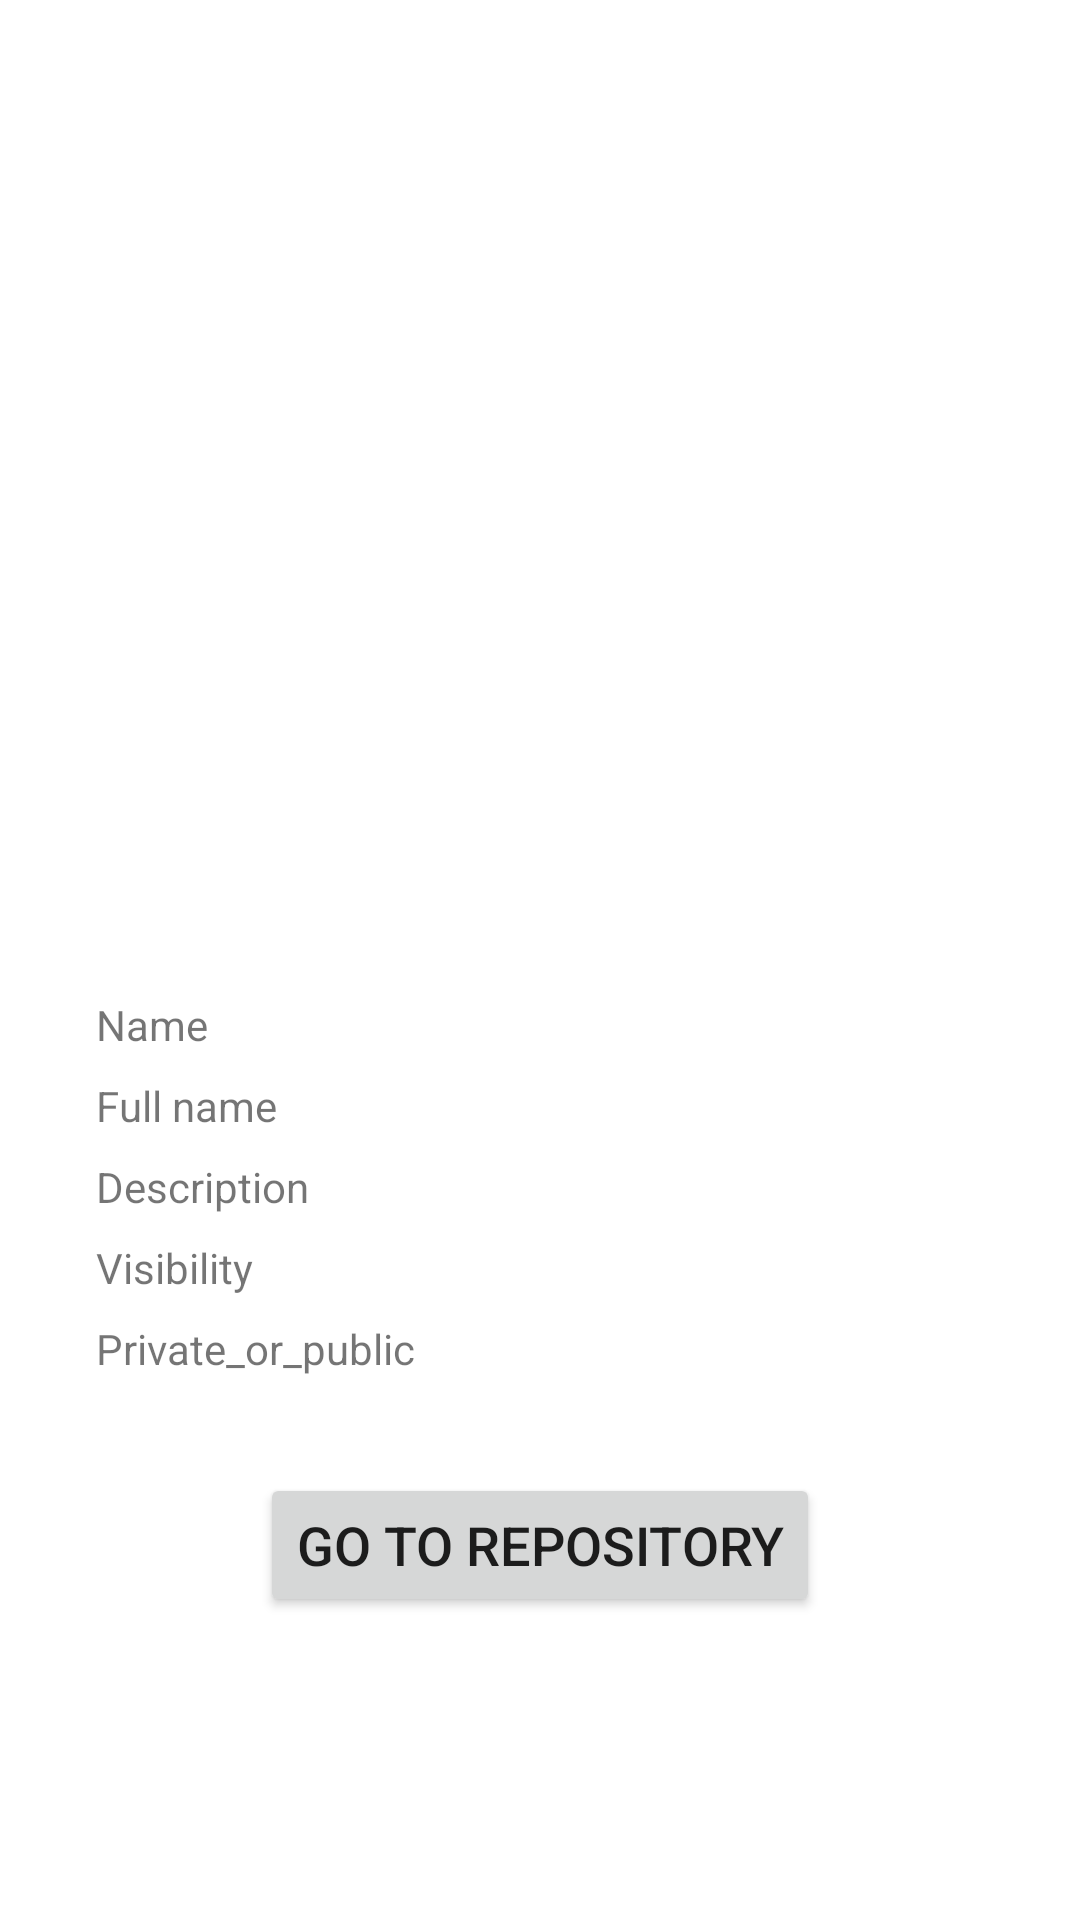

Here is an Android app screen rendered from its layout file. Give the layout XML and the strings, colors and styles it references.
<!-- AndroidManifest.xml: application theme Theme.AndroidassessmentABNAMROKOTLIN -->
<!-- res/layout/activity_detail.xml -->
<?xml version="1.0" encoding="utf-8"?>
<androidx.constraintlayout.widget.ConstraintLayout xmlns:android="http://schemas.android.com/apk/res/android"
    xmlns:app="http://schemas.android.com/apk/res-auto"
    xmlns:tools="http://schemas.android.com/tools"
    android:layout_width="match_parent"
    android:layout_height="match_parent"
    tools:context=".network.DetailActivity">

    <ImageView
        android:id="@+id/RepoAvatar_detail"
        android:layout_width="match_parent"
        android:layout_height="300dp"
        app:layout_constraintEnd_toEndOf="parent"
        app:layout_constraintStart_toStartOf="parent"
        app:layout_constraintTop_toTopOf="parent" />

    <TextView
        android:id="@+id/repoName_detail"
        android:layout_width="match_parent"
        android:layout_height="wrap_content"
        android:layout_marginStart="32dp"
        android:layout_marginTop="32dp"
        android:layout_marginEnd="32dp"
        android:text="@string/name"
        android:textSize="14sp"
        app:layout_constraintEnd_toEndOf="parent"
        app:layout_constraintStart_toStartOf="parent"
        app:layout_constraintTop_toBottomOf="@id/RepoAvatar_detail" />

    <TextView
        android:id="@+id/repoFullName_detail"
        android:layout_width="match_parent"
        android:layout_height="wrap_content"
        android:layout_marginStart="32dp"
        android:layout_marginTop="8dp"
        android:layout_marginEnd="32dp"
        android:text="@string/full_name"
        android:textSize="14sp"
        app:layout_constraintEnd_toEndOf="parent"
        app:layout_constraintStart_toStartOf="parent"
        app:layout_constraintTop_toBottomOf="@id/repoName_detail" />

    <TextView
        android:id="@+id/repoDescription_detail"
        android:layout_width="match_parent"
        android:layout_height="wrap_content"
        android:layout_marginStart="32dp"
        android:layout_marginTop="8dp"
        android:layout_marginEnd="32dp"
        android:text="@string/description"
        android:textSize="14sp"
        app:layout_constraintEnd_toEndOf="parent"
        app:layout_constraintStart_toStartOf="parent"
        app:layout_constraintTop_toBottomOf="@id/repoFullName_detail" />

    <TextView
        android:id="@+id/repoVisibility_detail"
        android:layout_width="match_parent"
        android:layout_height="wrap_content"
        android:layout_marginStart="32dp"
        android:layout_marginTop="8dp"
        android:layout_marginEnd="32dp"
        android:text="@string/visibility"
        android:textSize="14sp"
        app:layout_constraintEnd_toEndOf="parent"
        app:layout_constraintStart_toStartOf="parent"
        app:layout_constraintTop_toBottomOf="@id/repoDescription_detail" />

    <TextView
        android:id="@+id/repoPrivateOrPublic_detail"
        android:layout_width="match_parent"
        android:layout_height="wrap_content"
        android:layout_marginStart="32dp"
        android:layout_marginTop="8dp"
        android:layout_marginEnd="32dp"
        android:text="@string/private_or_public"
        android:textSize="14sp"
        app:layout_constraintEnd_toEndOf="parent"
        app:layout_constraintStart_toStartOf="parent"
        app:layout_constraintTop_toBottomOf="@id/repoVisibility_detail" />

    <Button
        android:id="@+id/url_detail"
        android:layout_width="wrap_content"
        android:layout_height="wrap_content"
        android:text="@string/cta_button"
        android:textSize="18sp"
        android:layout_marginTop="32dp"
        app:layout_constraintEnd_toEndOf="parent"
        app:layout_constraintStart_toStartOf="parent"
        app:layout_constraintTop_toBottomOf="@+id/repoPrivateOrPublic_detail" />
</androidx.constraintlayout.widget.ConstraintLayout>
<!-- resources referenced by this layout -->
<resources>
  <string name="cta_button">Go to repository</string>
  <string name="description">Description</string>
  <string name="full_name">Full name</string>
  <string name="name">Name</string>
  <string name="private_or_public">Private_or_public</string>
  <string name="visibility">Visibility</string>
  <style name="Theme.AndroidassessmentABNAMROKOTLIN" parent="Theme.MaterialComponents.DayNight.NoActionBar">
          
          <item name="colorPrimary">@color/purple_500</item>
          <item name="colorPrimaryVariant">@color/purple_700</item>
          <item name="colorOnPrimary">@color/white</item>
          
          <item name="colorSecondary">@color/teal_200</item>
          <item name="colorSecondaryVariant">@color/teal_700</item>
          <item name="colorOnSecondary">@color/black</item>
          
          <item name="android:statusBarColor" tools:targetApi="l">?attr/colorPrimaryVariant</item>
          
      </style>
  <!-- not gathered from this repository: default colours our renderer supplied (Android Studio template values) -->
  <color name="purple_500">#FF6200EE</color>
  <color name="purple_700">#FF3700B3</color>
  <color name="teal_200">#FF03DAC5</color>
  <color name="teal_700">#FF018786</color>
  <color name="black">#FF000000</color>
  <color name="white">#FFFFFFFF</color>
</resources>
